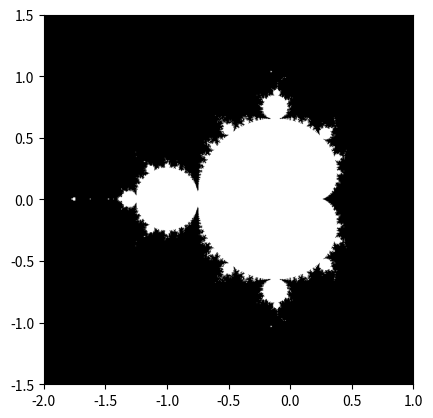

Source code (Python):
import warnings

import numpy as np 
import matplotlib.pyplot as plt

# suppress warnings
warnings.filterwarnings('ignore')


def mandelbrot(n:int, N_max:int = 50, threshold:int = 50):
    """
    Computes Mandelbrot fractal & saves figure to .png figure

        @param n: int = number of points 
        @param N_max: int = max number of Mandelbrot iterations for computation
        @param threshold: int = threshold value determining whether a point is included in the set

        @return mask: numpy.ma.Core.MaskedArray = a masked array of points included in the Mandelbrot set
    """

    # Set seed for reproducible output (for the report)
    np.random.seed(0)

    # Generate n x n grid of (x, y) points
    x = np.linspace(-2, 1, n)
    y = np.linspace(-1.5, 1.5, n)
    x, y = np.meshgrid(x, y, sparse = True, indexing = 'ij')

    # Generate corresponding complex value for the (x, y) points
    c = x + 1j * y

    # Start z from 0 so that the function does not diverge
    z:int = 0
    for _ in range(N_max):
        # function f_c(z) = z^2 + c
        z = np.power(z, 2) + c 

    # Determine whether point (x, y) belongs to the Mandelbrot set if it does not exceed the given threshold
    mask = np.ma.masked_where(abs(z) < threshold, z)

    # Plot the Mandelbrot Fractal graph
    plt.imshow(mask.mask.T, extent = [-2, 1, -1.5, 1.5])
    plt.gray()
    plt.savefig('./mandelbrot.png')

    # Return the masked numpy array
    return mask


if __name__ == '__main__':
    # mandelbrot(100)
    # mandelbrot(300)
    # mandelbrot(500)
    # mandelbrot(600)
    mandelbrot(800)




